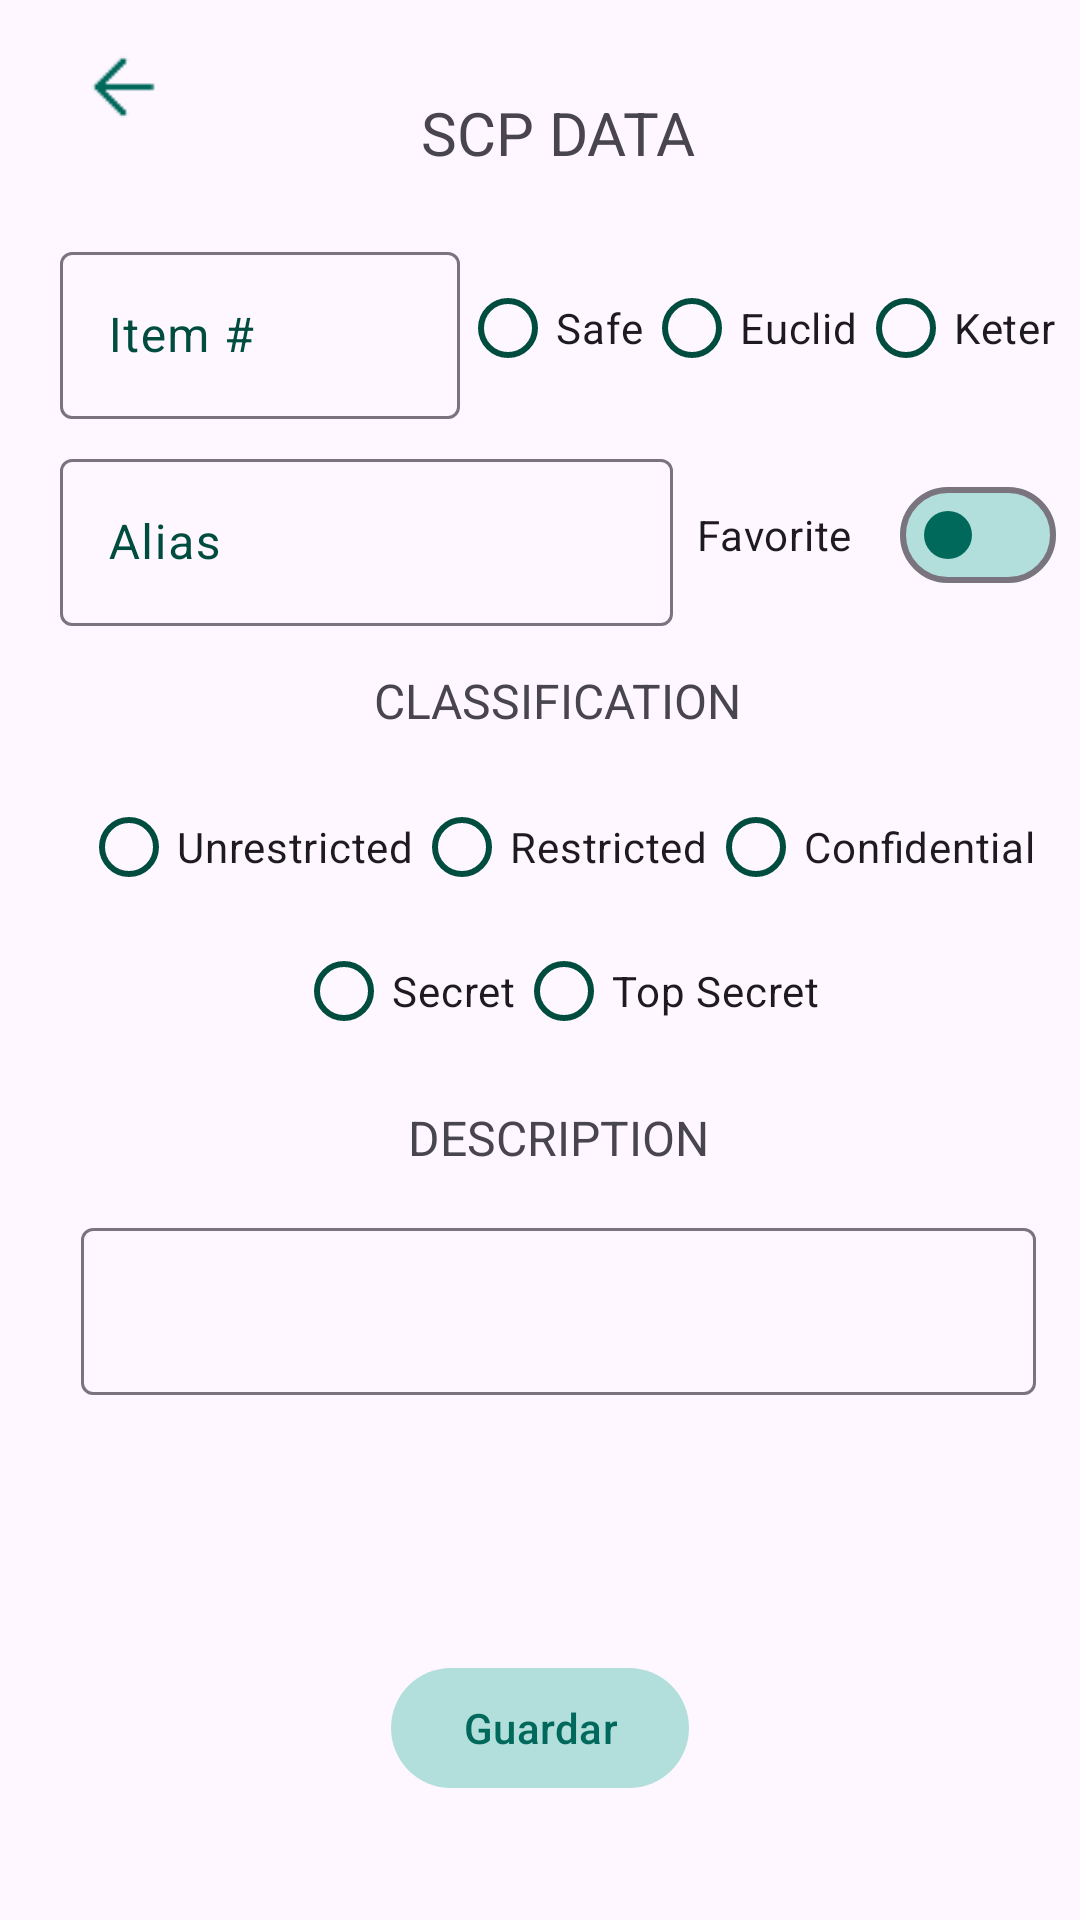

Android layout source for this screen:
<!-- AndroidManifest.xml: application theme Theme.MyFragments -->
<!-- res/layout/fragment_scps_add.xml -->
<?xml version="1.0" encoding="utf-8"?>
<androidx.constraintlayout.widget.ConstraintLayout xmlns:android="http://schemas.android.com/apk/res/android"
    xmlns:app="http://schemas.android.com/apk/res-auto"
    android:id="@+id/main"
    android:layout_width="match_parent"
    android:layout_height="match_parent">

    <com.google.android.material.button.MaterialButton
        android:id="@+id/buttonGoBack"
        style="?attr/materialIconButtonStyle"
        android:layout_width="wrap_content"
        android:layout_height="wrap_content"
        app:icon="@drawable/arrow_back"
        app:iconSize="@dimen/size_big"
        app:iconTint="@color/teal_dark"
        app:layout_constraintBottom_toBottomOf="@+id/textViewTitle"
        app:layout_constraintEnd_toEndOf="parent"
        app:layout_constraintHorizontal_bias="0.04"
        app:layout_constraintStart_toStartOf="parent"
        app:layout_constraintTop_toTopOf="parent" />

    <TextView
        android:id="@+id/textViewTitle"
        android:layout_width="wrap_content"
        android:layout_height="wrap_content"
        android:text="@string/title"
        android:textSize="@dimen/text_size_title"
        app:layout_constraintBottom_toBottomOf="parent"
        app:layout_constraintEnd_toEndOf="@+id/radioGroupClass"
        app:layout_constraintStart_toStartOf="@+id/textInputLayoutNumber"
        app:layout_constraintTop_toTopOf="parent"
        app:layout_constraintVertical_bias="0.05" />

    <com.google.android.material.textfield.TextInputLayout
        android:id="@+id/textInputLayoutNumber"
        android:layout_width="0dp"
        android:layout_height="wrap_content"
        android:layout_marginStart="@dimen/margin_small"
        android:hint="@string/item_number"
        app:layout_constraintBottom_toBottomOf="parent"
        app:layout_constraintEnd_toStartOf="@id/radioGroupClass"
        app:layout_constraintHorizontal_chainStyle="spread_inside"
        app:layout_constraintStart_toStartOf="@id/buttonGoBack"
        app:layout_constraintTop_toBottomOf="@+id/textViewTitle"
        app:layout_constraintVertical_bias="0.04">

        <com.google.android.material.textfield.TextInputEditText
            android:id="@+id/editTextNumber"
            android:layout_width="match_parent"
            android:layout_height="wrap_content"
            android:ems="6"
            android:inputType="number" />

    </com.google.android.material.textfield.TextInputLayout>

    <RadioGroup
        android:id="@+id/radioGroupClass"
        android:layout_width="wrap_content"
        android:layout_height="wrap_content"
        android:layout_marginEnd="@dimen/margin_small"
        android:orientation="horizontal"
        app:layout_constraintBottom_toBottomOf="@+id/textInputLayoutNumber"
        app:layout_constraintEnd_toEndOf="parent"
        app:layout_constraintStart_toEndOf="@+id/textInputLayoutNumber"
        app:layout_constraintTop_toTopOf="@+id/textInputLayoutNumber">

        <RadioButton
            android:id="@+id/radioButtonSafe"
            android:layout_width="wrap_content"
            android:layout_height="wrap_content"
            android:text="@string/safe" />

        <RadioButton
            android:id="@+id/radioButtonEuclid"
            android:layout_width="wrap_content"
            android:layout_height="wrap_content"
            android:text="@string/euclid" />

        <RadioButton
            android:id="@+id/radioButtonKeter"
            android:layout_width="wrap_content"
            android:layout_height="wrap_content"
            android:text="@string/keter" />

    </RadioGroup>

    <com.google.android.material.materialswitch.MaterialSwitch
        android:id="@+id/switchFavorite"
        android:layout_width="wrap_content"
        android:layout_height="wrap_content"
        android:layout_marginStart="@dimen/margin_small"
        android:layout_marginEnd="@dimen/margin_small"
        android:text="@string/favorite"
        app:thumbTint="@color/teal_dark"
        app:trackTint="@color/teal_light"
        app:layout_constraintBottom_toBottomOf="@+id/textInputLayoutAlias"
        app:layout_constraintEnd_toEndOf="parent"
        app:layout_constraintStart_toEndOf="@+id/textInputLayoutAlias"
        app:layout_constraintTop_toTopOf="@+id/textInputLayoutAlias" />


    <com.google.android.material.textfield.TextInputLayout
        android:id="@+id/textInputLayoutAlias"
        android:layout_width="0dp"
        android:layout_height="wrap_content"
        android:layout_marginTop="@dimen/margin_small"
        android:hint="@string/alias"
        app:layout_constraintStart_toStartOf="@+id/textInputLayoutNumber"
        app:layout_constraintEnd_toStartOf="@id/switchFavorite"
        app:layout_constraintTop_toBottomOf="@+id/textInputLayoutNumber"
        app:layout_constraintBottom_toTopOf="@+id/textViewClassification">

        <com.google.android.material.textfield.TextInputEditText
            android:id="@+id/editTextAlias"
            android:layout_width="match_parent"
            android:layout_height="wrap_content"
            android:ems="9"
            android:inputType="text" />

    </com.google.android.material.textfield.TextInputLayout>


    <TextView
        android:id="@+id/textViewClassification"
        android:layout_width="wrap_content"
        android:layout_height="wrap_content"
        android:layout_marginTop="@dimen/margin_large"
        android:text="@string/classification"
        android:textSize="@dimen/text_size_subtitle"
        app:layout_constraintEnd_toEndOf="@+id/switchFavorite"
        app:layout_constraintStart_toStartOf="@+id/textInputLayoutAlias"
        app:layout_constraintTop_toBottomOf="@id/textInputLayoutAlias"
        app:layout_constraintBottom_toTopOf="@id/radioGroupClassificationRestricted" />

    <RadioGroup
        android:id="@+id/radioGroupClassificationRestricted"
        android:layout_width="wrap_content"
        android:layout_height="wrap_content"
        android:layout_marginTop="@dimen/margin_large"
        android:orientation="horizontal"
        app:layout_constraintEnd_toEndOf="@+id/textViewClassification"
        app:layout_constraintStart_toStartOf="@+id/textViewClassification"
        app:layout_constraintTop_toBottomOf="@+id/textViewClassification"
        app:layout_constraintBottom_toTopOf="@id/radioGroupClassificationSecret">

        <RadioButton
            android:id="@+id/radioButtonUnrestricted"
            android:layout_width="wrap_content"
            android:layout_height="wrap_content"
            android:text="@string/unrestricted" />

        <RadioButton
            android:id="@+id/radioButtonRestricted"
            android:layout_width="wrap_content"
            android:layout_height="wrap_content"
            android:text="@string/restricted" />

        <RadioButton
            android:id="@+id/radioButtonConfidential"
            android:layout_width="wrap_content"
            android:layout_height="wrap_content"
            android:text="@string/confidential" />
    </RadioGroup>

    <RadioGroup
        android:id="@+id/radioGroupClassificationSecret"
        android:layout_width="wrap_content"
        android:layout_height="wrap_content"
        android:orientation="horizontal"
        app:layout_constraintEnd_toEndOf="@id/radioGroupClassificationRestricted"
        app:layout_constraintStart_toStartOf="@+id/radioGroupClassificationRestricted"
        app:layout_constraintTop_toBottomOf="@+id/radioGroupClassificationRestricted"
        app:layout_constraintBottom_toTopOf="@id/textViewDescription">

        <RadioButton
            android:id="@+id/radioButtonSecret"
            android:layout_width="wrap_content"
            android:layout_height="wrap_content"
            android:text="@string/secret" />

        <RadioButton
            android:id="@+id/radioButtonTopSecret"
            android:layout_width="wrap_content"
            android:layout_height="wrap_content"
            android:text="@string/top_secret" />

    </RadioGroup>

    <TextView
        android:id="@+id/textViewDescription"
        android:layout_width="wrap_content"
        android:layout_height="wrap_content"
        android:layout_marginTop="@dimen/margin_large"
        android:text="@string/description"
        android:textSize="@dimen/text_size_subtitle"
        app:layout_constraintBottom_toTopOf="@id/textInputLayoutDescription"
        app:layout_constraintEnd_toEndOf="@+id/radioGroupClassificationRestricted"
        app:layout_constraintStart_toStartOf="@+id/radioGroupClassificationRestricted"
        app:layout_constraintTop_toBottomOf="@+id/radioGroupClassificationSecret" />

    <com.google.android.material.textfield.TextInputLayout
        android:id="@+id/textInputLayoutDescription"
        android:layout_width="0dp"
        android:layout_height="wrap_content"
        android:layout_marginTop="@dimen/margin_large"
        app:layout_constraintEnd_toEndOf="@+id/radioGroupClassificationRestricted"
        app:layout_constraintStart_toStartOf="@+id/radioGroupClassificationRestricted"
        app:layout_constraintTop_toBottomOf="@+id/textViewDescription">

        <com.google.android.material.textfield.TextInputEditText
            android:id="@+id/editTextDescription"
            android:layout_width="match_parent"
            android:layout_height="wrap_content"
            android:gravity="start|top"
            android:ems="100"
            android:inputType="textMultiLine" />

    </com.google.android.material.textfield.TextInputLayout>

    <androidx.constraintlayout.widget.Guideline
        android:id="@+id/buttonsTopGuideLine"
        android:layout_width="wrap_content"
        android:layout_height="wrap_content"
        android:orientation="horizontal"
        app:layout_constraintGuide_percent="0.8" />

    <com.google.android.material.button.MaterialButton
        style="@style/Widget.Material3.Button.TonalButton"
        android:id="@+id/buttonGuardar"
        android:layout_width="wrap_content"
        android:layout_height="wrap_content"
        android:text="@string/guardar"
        app:layout_constraintBottom_toBottomOf="parent"
        app:layout_constraintEnd_toEndOf="parent"
        app:layout_constraintStart_toStartOf="parent"
        app:layout_constraintTop_toTopOf="@+id/buttonsTopGuideLine" />


</androidx.constraintlayout.widget.ConstraintLayout>
<!-- resources referenced by this layout -->
<resources>
  <color name="teal_dark">#00695C</color>
  <color name="teal_light">#B2DFDB</color>
  <dimen name="margin_large">14dp</dimen>
  <dimen name="margin_small">8dp</dimen>
  <dimen name="size_big">30dp</dimen>
  <dimen name="text_size_subtitle">16sp</dimen>
  <dimen name="text_size_title">20sp</dimen>
  <!-- drawable arrow_back: png bitmap (drawable, 314 bytes) -->
  <string name="alias">Alias</string>
  <string name="classification">CLASSIFICATION</string>
  <string name="confidential">Confidential</string>
  <string name="description">DESCRIPTION</string>
  <string name="euclid">Euclid</string>
  <string name="favorite">Favorite</string>
  <string name="guardar">Guardar</string>
  <string name="item_number">Item #</string>
  <string name="keter">Keter</string>
  <string name="restricted">Restricted</string>
  <string name="safe">Safe</string>
  <string name="secret">Secret</string>
  <string name="title">SCP DATA</string>
  <string name="top_secret">Top Secret</string>
  <string name="unrestricted">Unrestricted</string>
  <style name="Theme.MyFragments" parent="Base.Theme.MyFragments" />
  <style name="Base.Theme.MyFragments" parent="Theme.Material3.DayNight.NoActionBar">
          
          <item name="colorPrimary">@color/turquoise_primary</item>
          <item name="colorOnPrimary">@color/white</item>
          <item name="colorPrimaryContainer">@color/turquoise_light</item>
          <item name="colorOnPrimaryContainer">@color/turquoise_dark</item>
  
          
          <item name="colorSecondary">@color/teal_secondary</item>
          <item name="colorOnSecondary">@color/white</item>
          <item name="colorSecondaryContainer">@color/teal_light</item>
          <item name="colorOnSecondaryContainer">@color/teal_dark</item>
  
          
          <item name="colorTertiary">@color/cyan_tertiary</item>
          <item name="colorOnTertiary">@color/white</item>
          <item name="colorTertiaryContainer">@color/cyan_light</item>
          <item name="colorOnTertiaryContainer">@color/cyan_dark</item>
  
          
          <item name="colorSurface">@color/surface_light</item>
          <item name="colorOnSurface">@color/black</item>
          <item name="colorSurfaceVariant">@color/surface_variant</item>
          <item name="colorOnSurfaceVariant">@color/on_surface_variant</item>
  
          
          <item name="colorError">@color/error</item>
          <item name="colorOnError">@color/white</item>
      </style>
  <color name="turquoise_primary">#00CED1</color>
  <color name="white">#FFFFFF</color>
  <color name="turquoise_light">#7FFFD4</color>
  <color name="turquoise_dark">#008B8B</color>
  <color name="teal_secondary">#20B2AA</color>
  <color name="cyan_tertiary">#00BCD4</color>
  <color name="cyan_light">#B2EBF2</color>
  <color name="cyan_dark">#0097A7</color>
  <color name="surface_light">#F5F5F5</color>
  <color name="black">#000000</color>
  <color name="surface_variant">#E0F2F1</color>
  <color name="on_surface_variant">#004D40</color>
  <color name="error">#B00020</color>
</resources>
